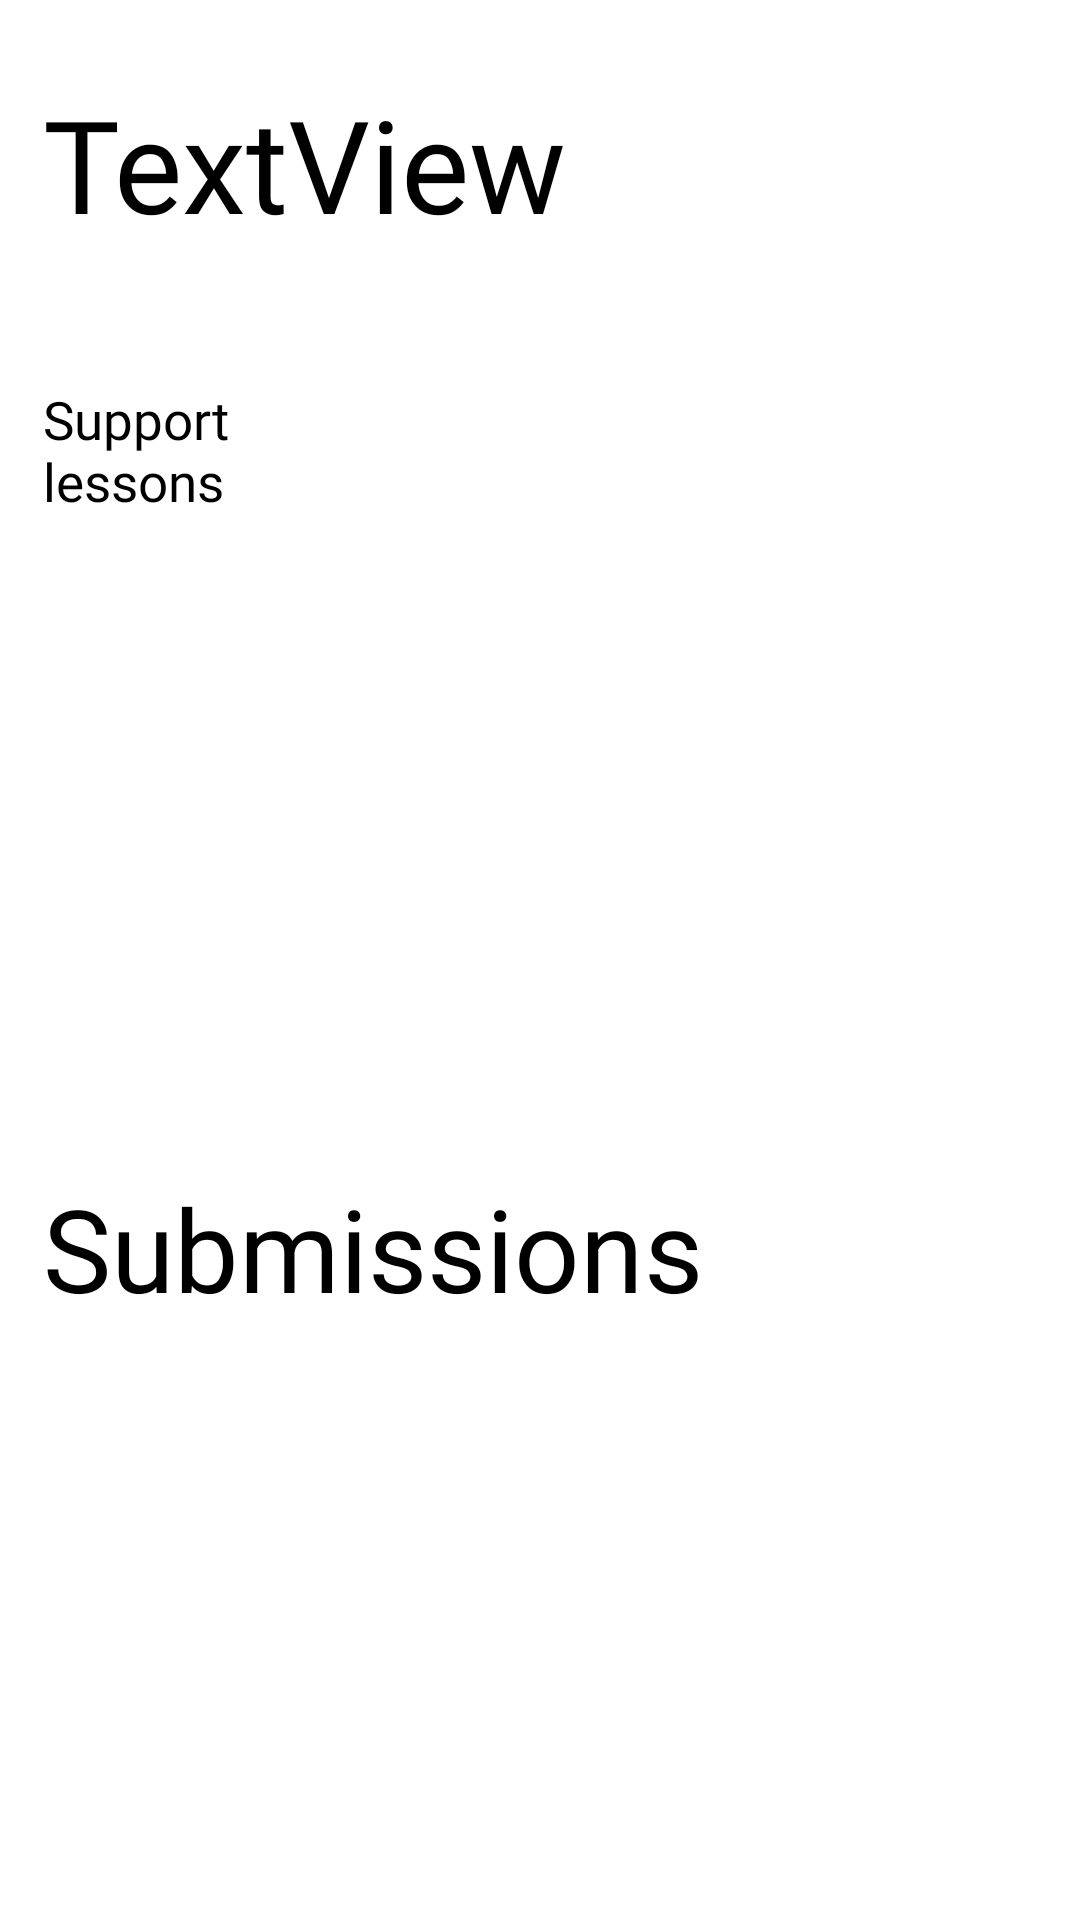

The Android layout XML behind this screen, and the referenced resources:
<!-- AndroidManifest.xml: application theme Theme.Pangeea -->
<!-- res/layout/activity_task_info_proffesor.xml -->
<?xml version="1.0" encoding="utf-8"?>
<androidx.constraintlayout.widget.ConstraintLayout xmlns:android="http://schemas.android.com/apk/res/android"
    xmlns:app="http://schemas.android.com/apk/res-auto"
    xmlns:tools="http://schemas.android.com/tools"
    android:layout_width="match_parent"
    android:layout_height="match_parent"
    tools:context=".task.Task_info_proffesor">


    <ListView
        android:id="@+id/lessons_list"
        android:layout_width="0dp"
        android:layout_height="0dp"
        app:layout_constraintBottom_toTopOf="@+id/guideline164"
        app:layout_constraintEnd_toStartOf="@+id/guideline170"
        app:layout_constraintStart_toStartOf="@+id/guideline169"
        app:layout_constraintTop_toTopOf="@+id/guideline7"
        app:layout_constraintVertical_bias="0.484" />

    <ListView
        android:id="@+id/submissions_list"
        android:layout_width="0dp"
        android:layout_height="0dp"
        app:layout_constraintBottom_toTopOf="@+id/guideline172"
        app:layout_constraintEnd_toStartOf="@+id/guideline170"
        app:layout_constraintHorizontal_bias="1.0"
        app:layout_constraintStart_toStartOf="@+id/guideline169"
        app:layout_constraintTop_toTopOf="@+id/guideline6"
        app:layout_constraintVertical_bias="1.0" />

    <androidx.constraintlayout.widget.Guideline
        android:id="@+id/guideline6"
        android:layout_width="wrap_content"
        android:layout_height="wrap_content"
        android:orientation="horizontal"
        app:layout_constraintGuide_percent="0.69" />

    <androidx.constraintlayout.widget.Guideline
        android:id="@+id/guideline7"
        android:layout_width="wrap_content"
        android:layout_height="wrap_content"
        android:orientation="horizontal"
        app:layout_constraintGuide_percent="0.27" />

    <androidx.constraintlayout.widget.Guideline
        android:id="@+id/guideline8"
        android:layout_width="wrap_content"
        android:layout_height="wrap_content"
        android:orientation="horizontal"
        app:layout_constraintGuide_percent="0.61" />

    <androidx.constraintlayout.widget.Guideline
        android:id="@+id/guideline164"
        android:layout_width="wrap_content"
        android:layout_height="wrap_content"
        android:orientation="horizontal"
        app:layout_constraintGuide_percent="0.52" />

    <androidx.constraintlayout.widget.Guideline
        android:id="@+id/guideline165"
        android:layout_width="wrap_content"
        android:layout_height="wrap_content"
        android:orientation="horizontal"
        app:layout_constraintGuide_percent="0.2" />

    <androidx.constraintlayout.widget.Guideline
        android:id="@+id/guideline166"
        android:layout_width="wrap_content"
        android:layout_height="wrap_content"
        android:orientation="horizontal"
        app:layout_constraintGuide_percent="0.13" />

    <androidx.constraintlayout.widget.Guideline
        android:id="@+id/guideline167"
        android:layout_width="wrap_content"
        android:layout_height="wrap_content"
        android:orientation="horizontal"
        app:layout_constraintGuide_percent="0.18" />

    <androidx.constraintlayout.widget.Guideline
        android:id="@+id/guideline168"
        android:layout_width="wrap_content"
        android:layout_height="wrap_content"
        android:orientation="horizontal"
        app:layout_constraintGuide_percent="0.04" />

    <androidx.constraintlayout.widget.Guideline
        android:id="@+id/guideline169"
        android:layout_width="wrap_content"
        android:layout_height="wrap_content"
        android:layout_marginTop="16dp"
        android:orientation="vertical"
        app:layout_constraintGuide_percent="0.04"
        app:layout_constraintTop_toTopOf="parent" />

    <androidx.constraintlayout.widget.Guideline
        android:id="@+id/guideline170"
        android:layout_width="wrap_content"
        android:layout_height="wrap_content"
        android:layout_marginTop="16dp"
        android:orientation="vertical"
        app:layout_constraintGuide_percent="0.96"
        app:layout_constraintTop_toTopOf="parent" />

    <androidx.constraintlayout.widget.Guideline
        android:id="@+id/guideline171"
        android:layout_width="wrap_content"
        android:layout_height="wrap_content"
        android:layout_marginTop="16dp"
        android:orientation="vertical"
        app:layout_constraintEnd_toEndOf="parent"
        app:layout_constraintGuide_percent="0.5"
        app:layout_constraintStart_toStartOf="parent"
        app:layout_constraintTop_toTopOf="parent" />

    <androidx.constraintlayout.widget.Guideline
        android:id="@+id/guideline172"
        android:layout_width="wrap_content"
        android:layout_height="wrap_content"
        android:orientation="horizontal"
        app:layout_constraintGuide_percent="0.94" />

    <androidx.constraintlayout.widget.Guideline
        android:id="@+id/guideline173"
        android:layout_width="wrap_content"
        android:layout_height="wrap_content"
        android:layout_marginTop="16dp"
        android:orientation="vertical"
        app:layout_constraintGuide_percent="0.45"
        app:layout_constraintTop_toTopOf="parent" />

    <androidx.constraintlayout.widget.Guideline
        android:id="@+id/guideline174"
        android:layout_width="wrap_content"
        android:layout_height="wrap_content"
        android:orientation="vertical"
        app:layout_constraintGuide_percent="0.55" />

    <TextView
        android:id="@+id/textView25"
        android:layout_width="0dp"
        android:layout_height="0dp"
        android:autoSizeTextType="uniform"
        android:fontFamily="@font/poppins_extrabold"
        android:text="@string/support_lessons"
        android:textColor="@color/black"
        app:layout_constraintBottom_toTopOf="@+id/lessons_list"
        app:layout_constraintEnd_toStartOf="@+id/guideline170"
        app:layout_constraintStart_toStartOf="@+id/guideline169"
        app:layout_constraintTop_toTopOf="@+id/guideline165" />

    <TextView
        android:id="@+id/textView26"
        android:layout_width="0dp"
        android:layout_height="0dp"
        android:autoSizeTextType="uniform"
        android:fontFamily="@font/poppins_extrabold"
        android:text="@string/submissions"
        android:textColor="@color/black"
        app:layout_constraintBottom_toTopOf="@+id/guideline6"
        app:layout_constraintEnd_toStartOf="@+id/guideline170"
        app:layout_constraintStart_toStartOf="@+id/guideline169"
        app:layout_constraintTop_toTopOf="@+id/guideline8" />

    <TextView
        android:id="@+id/textView27"
        android:layout_width="0dp"
        android:layout_height="0dp"
        android:text="TextView"
        android:autoSizeTextType="uniform"
        android:fontFamily="@font/poppins_extrabold"
        android:textColor="@color/black"
        app:layout_constraintBottom_toTopOf="@+id/guideline166"
        app:layout_constraintEnd_toStartOf="@+id/guideline170"
        app:layout_constraintStart_toStartOf="@+id/guideline169"
        app:layout_constraintTop_toTopOf="@+id/guideline168" />

</androidx.constraintlayout.widget.ConstraintLayout>
<!-- resources referenced by this layout -->
<resources>
  <color name="black">#FF000000</color>
  <string name="submissions">Submissions</string>
  <string name="support_lessons">Support\nlessons</string>
  <style name="Theme.Pangeea" parent="Theme.MaterialComponents.DayNight.DarkActionBar">
          
          <item name="colorPrimary">@color/purple_500</item>
          <item name="colorPrimaryVariant">@color/purple_700</item>
          <item name="colorOnPrimary">@color/white</item>
          
          <item name="colorSecondary">@color/teal_200</item>
          <item name="colorSecondaryVariant">@color/teal_700</item>
          <item name="colorOnSecondary">@color/black</item>
          
          <item name="android:statusBarColor" tools:targetApi="l">?attr/colorPrimaryVariant</item>
          
      </style>
  <color name="purple_500">#FF6200EE</color>
  <color name="purple_700">#FF3700B3</color>
  <color name="white">#FFFFFFFF</color>
  <color name="teal_200">#FF03DAC5</color>
  <color name="teal_700">#FF018786</color>
</resources>
